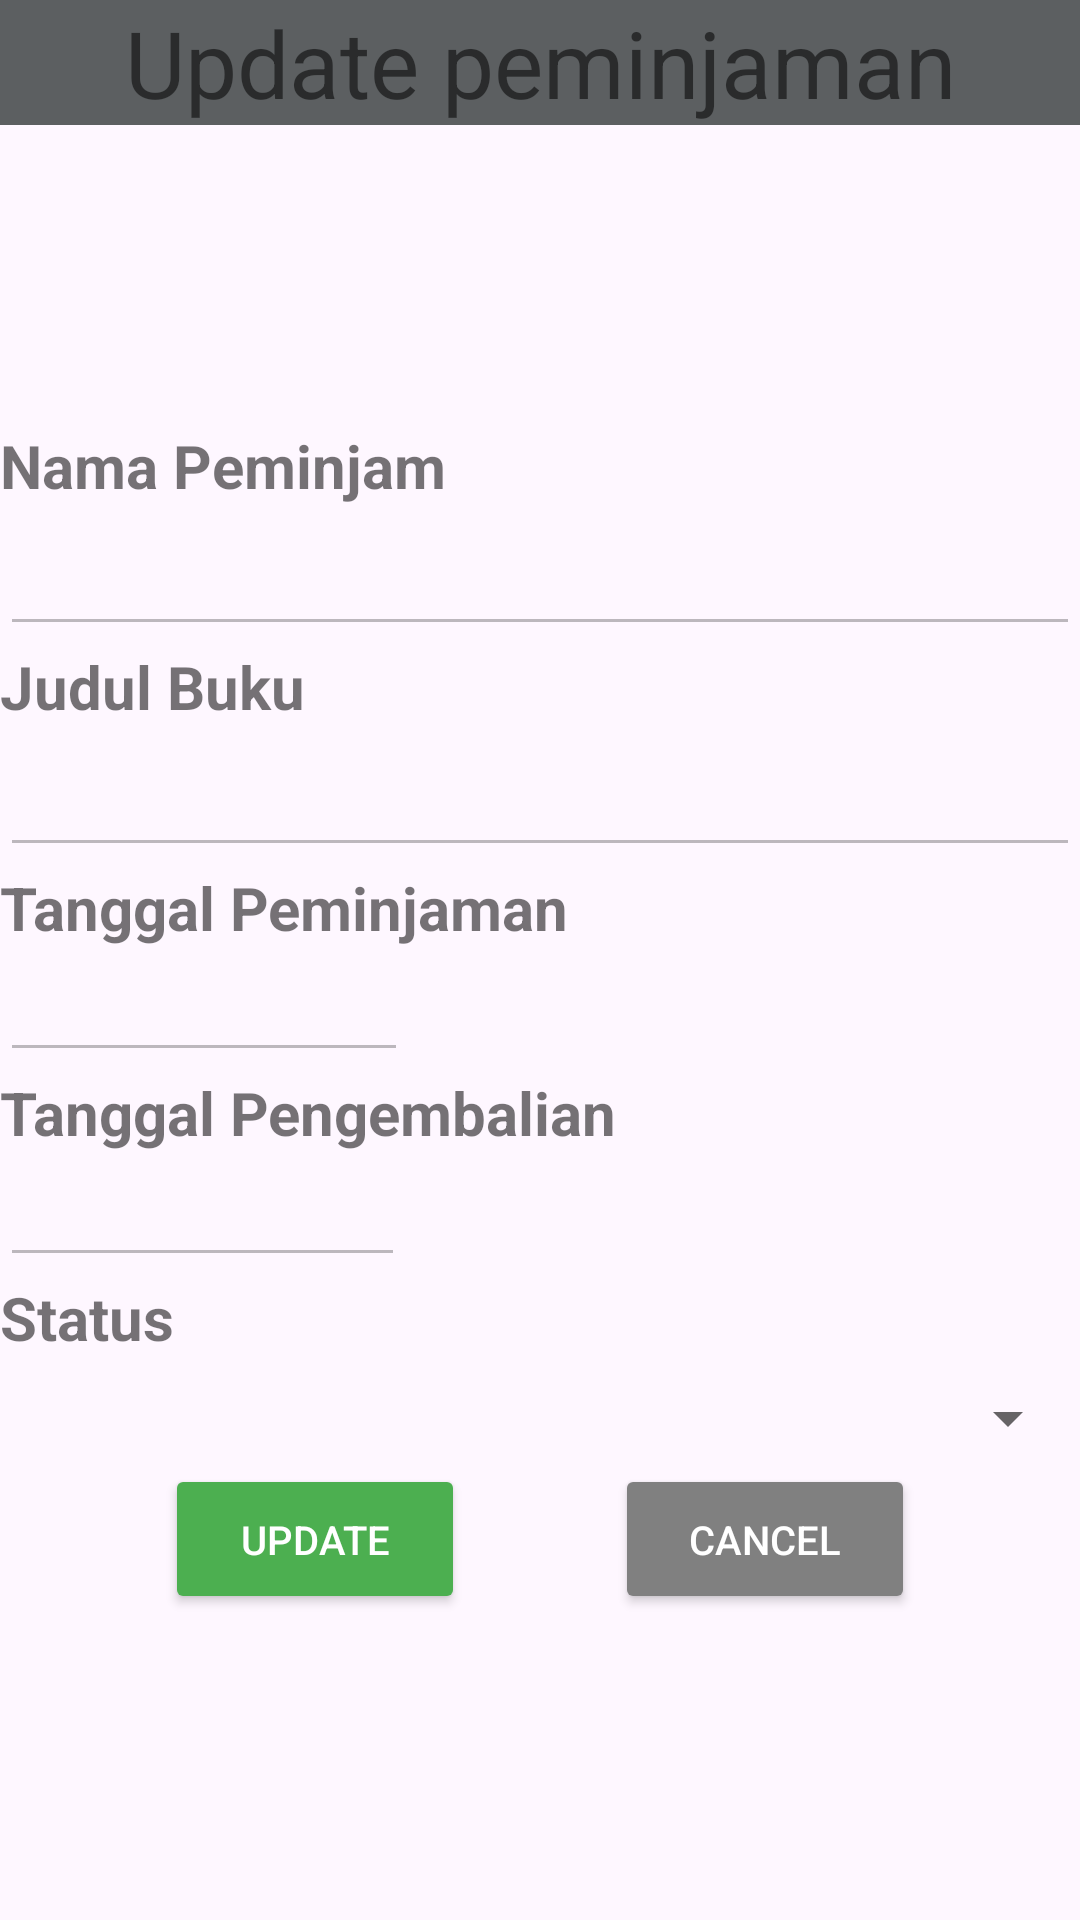

Produce the Android XML layout that renders to this screen, including the resource entries it uses.
<!-- AndroidManifest.xml: application theme Theme.UASANDROIDPERPUS -->
<!-- res/layout/activity_updatepeminjaman.xml -->
<LinearLayout xmlns:android="http://schemas.android.com/apk/res/android" xmlns:app="http://schemas.android.com/apk/res-auto" xmlns:tools="http://schemas.android.com/tools" android:layout_width="match_parent" android:layout_height="match_parent" android:theme="@style/Theme.AppCompat.DayNight" android:orientation="vertical" tools:context=".updatepeminjaman">
    <LinearLayout
        android:layout_width="match_parent"
        android:layout_height="wrap_content"
        android:orientation="horizontal">
        <TextView
            android:layout_width="match_parent"
            android:layout_height="wrap_content"
            android:text="Update peminjaman"
            android:textAlignment="center"
            android:background="@color/material_dynamic_neutral40"
            android:textSize="15pt"/>
    </LinearLayout>
    <LinearLayout
        android:layout_width="match_parent"
        android:layout_height="wrap_content"
        android:orientation="horizontal">
        <TextView
            android:layout_width="wrap_content"
            android:layout_height="wrap_content"
            android:text="Nama Peminjam"
            android:textSize="20sp"
            android:textStyle="bold"
            android:layout_marginTop="100dp"/>
    </LinearLayout>
    <AutoCompleteTextView
        android:id="@+id/namaPeminjam"
        android:layout_width="match_parent"
        android:layout_height="wrap_content"
        android:layout_marginTop="8dp"
        android:enabled="false"
        android:textSize="16sp"/>
    <LinearLayout
        android:layout_width="match_parent"
        android:layout_height="wrap_content"
        android:orientation="horizontal">
        <TextView
            android:layout_width="wrap_content"
            android:layout_height="wrap_content"
            android:text="Judul Buku"
            android:textSize="20sp"
            android:textStyle="bold"/>
    </LinearLayout>
    <AutoCompleteTextView
        android:id="@+id/judulbuku"
        android:layout_width="match_parent"
        android:layout_height="wrap_content"
        android:layout_marginTop="8dp"
        android:enabled="false"
        android:textSize="16sp"/>
    <LinearLayout
        android:layout_width="match_parent"
        android:layout_height="wrap_content"
        android:orientation="horizontal">
        <TextView
            android:layout_width="wrap_content"
            android:layout_height="wrap_content"
            android:text="Tanggal Peminjaman"
            android:textSize="20sp"
            android:textStyle="bold"/>
    </LinearLayout>
    <LinearLayout
        android:layout_width="match_parent"
        android:layout_height="wrap_content"
        android:orientation="horizontal">

        <AutoCompleteTextView
            android:id="@+id/tanggalPinjam"
            android:layout_width="136dp"
            android:layout_height="wrap_content"
            android:enabled="false"
            android:gravity="left"
            android:textColor="@color/white" />
    </LinearLayout>
    <LinearLayout
        android:layout_width="match_parent"
        android:layout_height="wrap_content"
        android:orientation="horizontal">
        <TextView
            android:layout_width="wrap_content"
            android:layout_height="wrap_content"
            android:text="Tanggal Pengembalian"
            android:textSize="20sp"
            android:textStyle="bold"/>
    </LinearLayout>
    <LinearLayout
        android:layout_width="match_parent"
        android:layout_height="wrap_content"
        android:orientation="horizontal">

        <AutoCompleteTextView
            android:id="@+id/tanggalKembali"
            android:layout_width="135dp"
            android:layout_height="wrap_content"
            android:enabled="false"
            android:gravity="left"
            android:textColor="@color/white" />
    </LinearLayout>
    <LinearLayout
        android:layout_width="match_parent"
        android:layout_height="wrap_content"
        android:orientation="vertical">
        <TextView
            android:layout_width="wrap_content"
            android:layout_height="wrap_content"
            android:text="Status"
            android:textSize="20sp"
            android:textStyle="bold"/>
        <Spinner
            android:id="@+id/spinnerStatus"
            android:layout_width="match_parent"
            android:layout_height="wrap_content"
            android:layout_marginTop="8dp"/>
    </LinearLayout>
    <LinearLayout
        android:layout_width="wrap_content"
        android:layout_height="wrap_content"
        android:orientation="horizontal"
        android:layout_gravity="center"
        android:layout_marginTop="10px">
        <Button
            android:layout_width="100dp"
            android:layout_height="50dp"
            android:id="@+id/edit"
            android:text="update"
            android:textSize="40px"
            android:textColor="@color/white"
            android:backgroundTint="@color/green"/>
        <Space
            android:layout_width="50dp"
            android:layout_height="0dp"/>
        <Button
            android:layout_width="100dp"
            android:layout_height="50dp"
            android:id="@+id/cancel"
            android:text="Cancel"
            android:textColor="@color/white"
            android:textSize="40px"
            android:backgroundTint="@color/grayColor"/>
    </LinearLayout>
</LinearLayout>
<!-- resources referenced by this layout -->
<resources>
  <color name="grayColor">#808080</color>
  <color name="green">#4CAF50</color>
  <color name="white">#FFFFFFFF</color>
  <style name="Theme.UASANDROIDPERPUS" parent="Base.Theme.UASANDROIDPERPUS" />
  <style name="Base.Theme.UASANDROIDPERPUS" parent="Theme.Material3.DayNight.NoActionBar">
          
          
      </style>
</resources>
